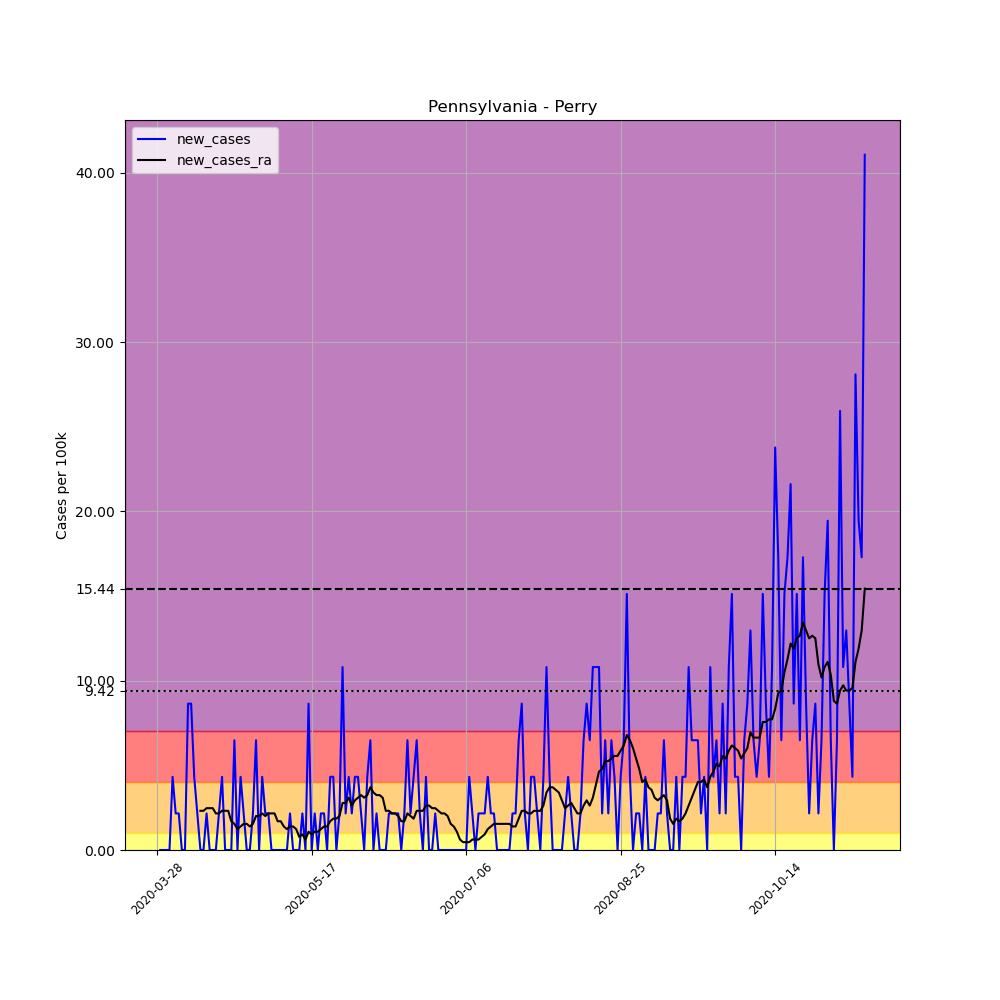

Source data for this figure (header and first rows):
, date, county, state, fips, cases, deaths, COUNTY, STNAME, CTYNAME, POPESTIMATE2019, per_100k, new_cases, new_cases_ra
435052, 2020-03-28, Perry, Pennsylvania, 42099, 1, 0, 99, Pennsylvania, Perry, 46272, 2.161, , 
435053, 2020-03-29, Perry, Pennsylvania, 42099, 1, 0, 99, Pennsylvania, Perry, 46272, 2.161, 0.0, 
435054, 2020-03-30, Perry, Pennsylvania, 42099, 1, 0, 99, Pennsylvania, Perry, 46272, 2.161, 0.0, 
435055, 2020-03-31, Perry, Pennsylvania, 42099, 1, 0, 99, Pennsylvania, Perry, 46272, 2.161, 0.0, 
435056, 2020-04-01, Perry, Pennsylvania, 42099, 1, 0, 99, Pennsylvania, Perry, 46272, 2.161, 0.0, 
435057, 2020-04-02, Perry, Pennsylvania, 42099, 3, 0, 99, Pennsylvania, Perry, 46272, 6.483, 4.322, 
435058, 2020-04-03, Perry, Pennsylvania, 42099, 4, 1, 99, Pennsylvania, Perry, 46272, 8.645, 2.161, 
435059, 2020-04-04, Perry, Pennsylvania, 42099, 5, 1, 99, Pennsylvania, Perry, 46272, 10.81, 2.161, 
435060, 2020-04-05, Perry, Pennsylvania, 42099, 5, 1, 99, Pennsylvania, Perry, 46272, 10.81, 0.0, 
435061, 2020-04-06, Perry, Pennsylvania, 42099, 5, 1, 99, Pennsylvania, Perry, 46272, 10.81, 0.0, 
435062, 2020-04-07, Perry, Pennsylvania, 42099, 9, 1, 99, Pennsylvania, Perry, 46272, 19.45, 8.645, 
435063, 2020-04-08, Perry, Pennsylvania, 42099, 13, 1, 99, Pennsylvania, Perry, 46272, 28.09, 8.645, 
435064, 2020-04-09, Perry, Pennsylvania, 42099, 15, 1, 99, Pennsylvania, Perry, 46272, 32.42, 4.322, 
435065, 2020-04-10, Perry, Pennsylvania, 42099, 16, 1, 99, Pennsylvania, Perry, 46272, 34.58, 2.161, 
435066, 2020-04-11, Perry, Pennsylvania, 42099, 16, 1, 99, Pennsylvania, Perry, 46272, 34.58, 0.0, 2.316
435067, 2020-04-12, Perry, Pennsylvania, 42099, 16, 1, 99, Pennsylvania, Perry, 46272, 34.58, 0.0, 2.316
435068, 2020-04-13, Perry, Pennsylvania, 42099, 17, 1, 99, Pennsylvania, Perry, 46272, 36.74, 2.161, 2.47
435069, 2020-04-14, Perry, Pennsylvania, 42099, 17, 1, 99, Pennsylvania, Perry, 46272, 36.74, 0.0, 2.47
435070, 2020-04-15, Perry, Pennsylvania, 42099, 17, 1, 99, Pennsylvania, Perry, 46272, 36.74, 0.0, 2.47
435071, 2020-04-16, Perry, Pennsylvania, 42099, 17, 1, 99, Pennsylvania, Perry, 46272, 36.74, 0.0, 2.161
435072, 2020-04-17, Perry, Pennsylvania, 42099, 18, 1, 99, Pennsylvania, Perry, 46272, 38.9, 2.161, 2.161
435073, 2020-04-18, Perry, Pennsylvania, 42099, 20, 1, 99, Pennsylvania, Perry, 46272, 43.22, 4.322, 2.316
435074, 2020-04-19, Perry, Pennsylvania, 42099, 20, 1, 99, Pennsylvania, Perry, 46272, 43.22, 0.0, 2.316
435075, 2020-04-20, Perry, Pennsylvania, 42099, 20, 1, 99, Pennsylvania, Perry, 46272, 43.22, 0.0, 2.316
435076, 2020-04-21, Perry, Pennsylvania, 42099, 20, 1, 99, Pennsylvania, Perry, 46272, 43.22, 0.0, 1.698
435077, 2020-04-22, Perry, Pennsylvania, 42099, 23, 1, 99, Pennsylvania, Perry, 46272, 49.71, 6.483, 1.544
435078, 2020-04-23, Perry, Pennsylvania, 42099, 23, 1, 99, Pennsylvania, Perry, 46272, 49.71, 0.0, 1.235
435079, 2020-04-24, Perry, Pennsylvania, 42099, 25, 1, 99, Pennsylvania, Perry, 46272, 54.03, 4.322, 1.389
435080, 2020-04-25, Perry, Pennsylvania, 42099, 26, 1, 99, Pennsylvania, Perry, 46272, 56.19, 2.161, 1.544
435081, 2020-04-26, Perry, Pennsylvania, 42099, 26, 1, 99, Pennsylvania, Perry, 46272, 56.19, 0.0, 1.544
435082, 2020-04-27, Perry, Pennsylvania, 42099, 26, 1, 99, Pennsylvania, Perry, 46272, 56.19, 0.0, 1.389
435083, 2020-04-28, Perry, Pennsylvania, 42099, 27, 1, 99, Pennsylvania, Perry, 46272, 58.35, 2.161, 1.544
435084, 2020-04-29, Perry, Pennsylvania, 42099, 30, 1, 99, Pennsylvania, Perry, 46272, 64.83, 6.483, 2.007
435085, 2020-04-30, Perry, Pennsylvania, 42099, 30, 1, 99, Pennsylvania, Perry, 46272, 64.83, 0.0, 2.007
435086, 2020-05-01, Perry, Pennsylvania, 42099, 32, 1, 99, Pennsylvania, Perry, 46272, 69.16, 4.322, 2.161
435087, 2020-05-02, Perry, Pennsylvania, 42099, 33, 1, 99, Pennsylvania, Perry, 46272, 71.32, 2.161, 2.007
435088, 2020-05-03, Perry, Pennsylvania, 42099, 34, 1, 99, Pennsylvania, Perry, 46272, 73.48, 2.161, 2.161
435089, 2020-05-04, Perry, Pennsylvania, 42099, 34, 1, 99, Pennsylvania, Perry, 46272, 73.48, 0.0, 2.161
435090, 2020-05-05, Perry, Pennsylvania, 42099, 34, 1, 99, Pennsylvania, Perry, 46272, 73.48, 0.0, 2.161
435091, 2020-05-06, Perry, Pennsylvania, 42099, 34, 1, 99, Pennsylvania, Perry, 46272, 73.48, 0.0, 1.698
435092, 2020-05-07, Perry, Pennsylvania, 42099, 34, 1, 99, Pennsylvania, Perry, 46272, 73.48, 0.0, 1.698
435093, 2020-05-08, Perry, Pennsylvania, 42099, 34, 1, 99, Pennsylvania, Perry, 46272, 73.48, 0.0, 1.389
435094, 2020-05-09, Perry, Pennsylvania, 42099, 34, 1, 99, Pennsylvania, Perry, 46272, 73.48, 0.0, 1.235
435095, 2020-05-10, Perry, Pennsylvania, 42099, 35, 1, 99, Pennsylvania, Perry, 46272, 75.64, 2.161, 1.389
435096, 2020-05-11, Perry, Pennsylvania, 42099, 35, 1, 99, Pennsylvania, Perry, 46272, 75.64, 0.0, 1.389
435097, 2020-05-12, Perry, Pennsylvania, 42099, 35, 1, 99, Pennsylvania, Perry, 46272, 75.64, 0.0, 1.235
435098, 2020-05-13, Perry, Pennsylvania, 42099, 35, 1, 99, Pennsylvania, Perry, 46272, 75.64, 0.0, 0.7718
435099, 2020-05-14, Perry, Pennsylvania, 42099, 36, 1, 99, Pennsylvania, Perry, 46272, 77.8, 2.161, 0.9262
435100, 2020-05-15, Perry, Pennsylvania, 42099, 36, 1, 99, Pennsylvania, Perry, 46272, 77.8, 0.0, 0.6175
435101, 2020-05-16, Perry, Pennsylvania, 42099, 40, 1, 99, Pennsylvania, Perry, 46272, 86.45, 8.645, 1.081
435102, 2020-05-17, Perry, Pennsylvania, 42099, 40, 1, 99, Pennsylvania, Perry, 46272, 86.45, 0.0, 0.9262
435103, 2020-05-18, Perry, Pennsylvania, 42099, 41, 1, 99, Pennsylvania, Perry, 46272, 88.61, 2.161, 1.081
435104, 2020-05-19, Perry, Pennsylvania, 42099, 41, 1, 99, Pennsylvania, Perry, 46272, 88.61, 0.0, 1.081
435105, 2020-05-20, Perry, Pennsylvania, 42099, 42, 1, 99, Pennsylvania, Perry, 46272, 90.77, 2.161, 1.235
435106, 2020-05-21, Perry, Pennsylvania, 42099, 43, 1, 99, Pennsylvania, Perry, 46272, 92.93, 2.161, 1.389
435107, 2020-05-22, Perry, Pennsylvania, 42099, 43, 1, 99, Pennsylvania, Perry, 46272, 92.93, 0.0, 1.389
435108, 2020-05-23, Perry, Pennsylvania, 42099, 45, 1, 99, Pennsylvania, Perry, 46272, 97.25, 4.322, 1.698
435109, 2020-05-24, Perry, Pennsylvania, 42099, 47, 1, 99, Pennsylvania, Perry, 46272, 101.6, 4.322, 1.852
435110, 2020-05-25, Perry, Pennsylvania, 42099, 47, 1, 99, Pennsylvania, Perry, 46272, 101.6, 0.0, 1.852
435111, 2020-05-26, Perry, Pennsylvania, 42099, 48, 1, 99, Pennsylvania, Perry, 46272, 103.7, 2.161, 2.007
... 170 more rows
